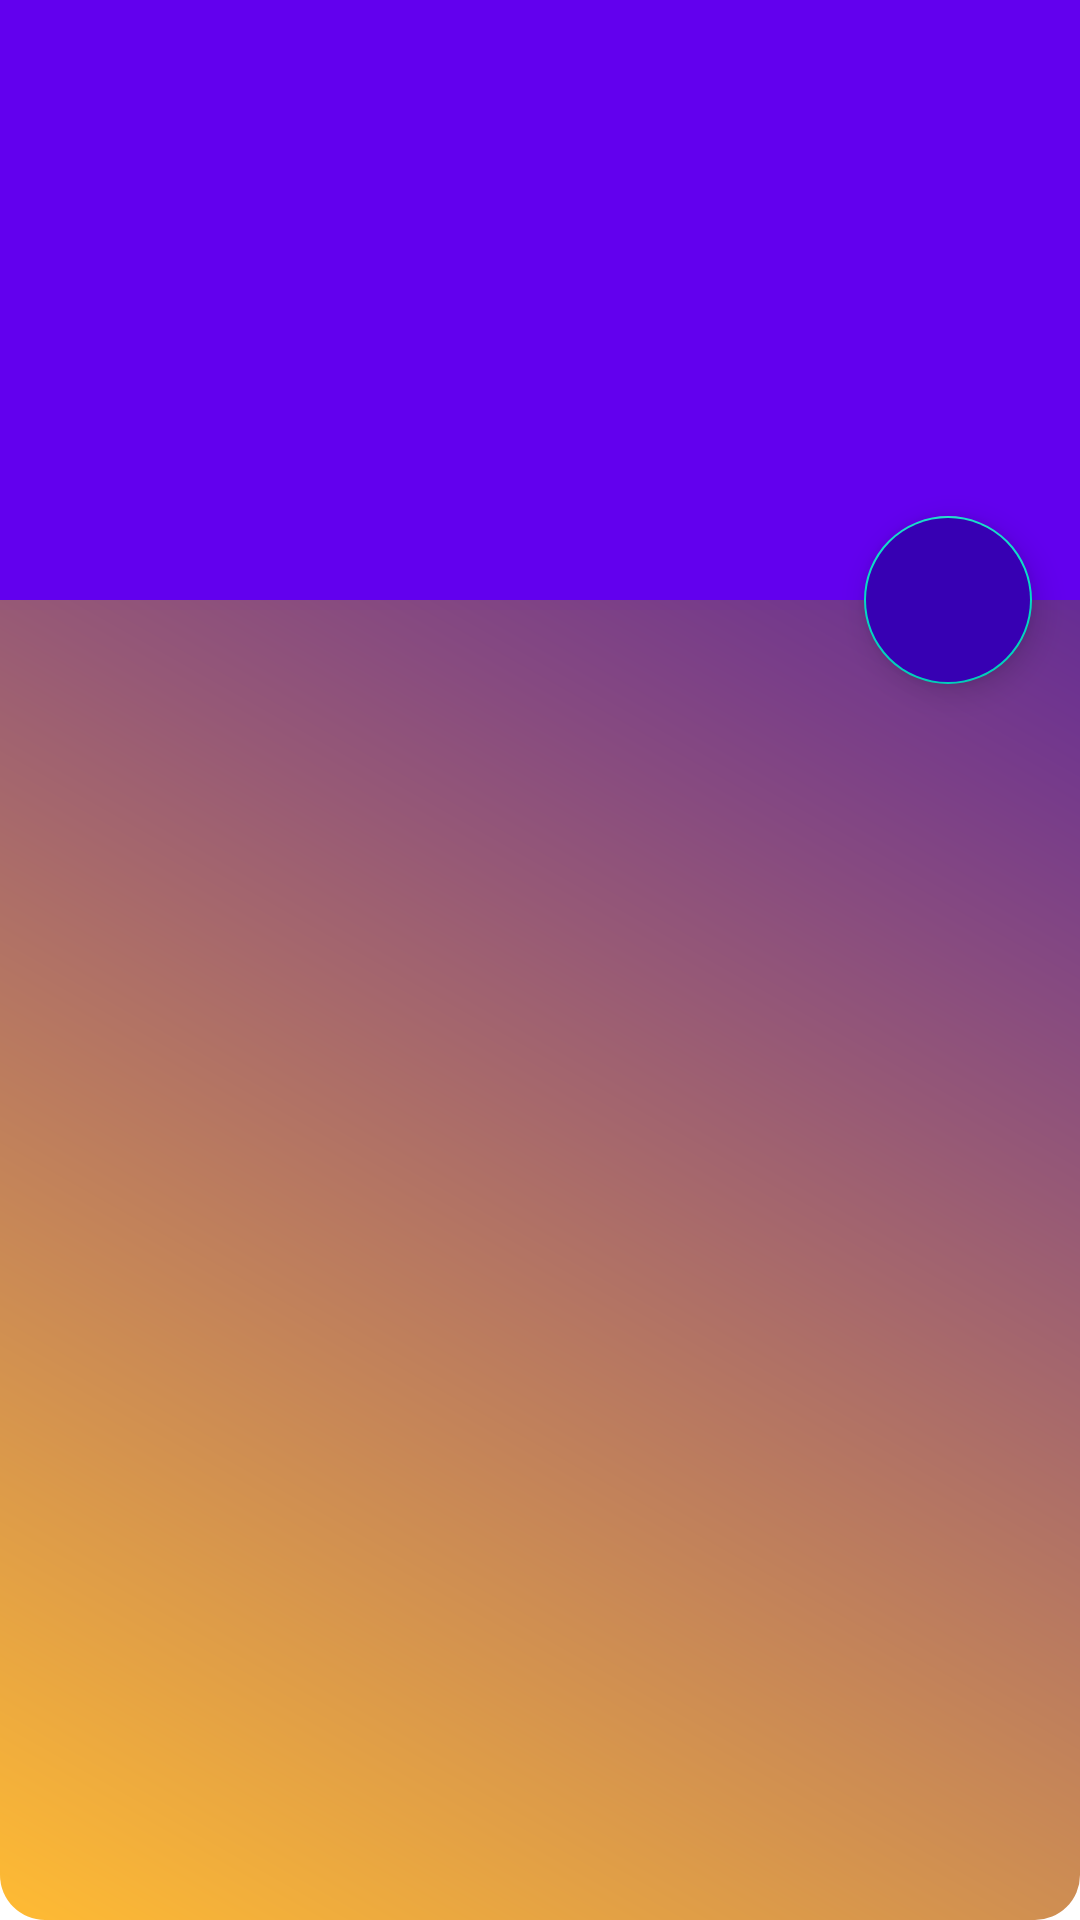

The Android layout XML behind this screen, and the referenced resources:
<!-- AndroidManifest.xml: application theme Theme.MyApplication -->
<!-- res/layout/activity_details.xml -->
<androidx.coordinatorlayout.widget.CoordinatorLayout xmlns:android="http://schemas.android.com/apk/res/android"
    xmlns:app="http://schemas.android.com/apk/res-auto"
    xmlns:tools="http://schemas.android.com/tools"
    android:layout_width="match_parent"
    android:layout_height="match_parent"
    android:fitsSystemWindows="true"
    tools:context=".DetailsActivity">

    <com.google.android.material.appbar.AppBarLayout
        android:id="@+id/app_bar"
        android:layout_width="match_parent"
        android:layout_height="200dp"
        android:fitsSystemWindows="false"
        android:theme="@style/ThemeOverlay.AppCompat.Dark.ActionBar">

        <com.google.android.material.appbar.CollapsingToolbarLayout
            android:id="@+id/toolbar_layout"
            android:layout_width="match_parent"
            android:layout_height="match_parent"
            android:fitsSystemWindows="true"
            android:minHeight="60dp"
            app:contentScrim="?attr/colorPrimary"
            app:layout_scrollFlags="scroll|exitUntilCollapsed"
            app:toolbarId="@+id/toolbar">

            <androidx.appcompat.widget.AppCompatImageView
                android:id="@+id/details_poster"
                android:layout_width="match_parent"
                android:layout_height="match_parent"
                android:fitsSystemWindows="true"
                android:scaleType="centerCrop"
                android:background="?attr/colorPrimary"
                android:src="@drawable/ic_launcher_foreground"
                app:layout_collapseMode="parallax" />

            <androidx.appcompat.widget.Toolbar
                android:id="@+id/details_toolbar"
                android:layout_width="match_parent"
                android:layout_height="?attr/actionBarSize"
                app:layout_collapseMode="pin"
                app:popupTheme="@style/ThemeOverlay.AppCompat.Light" />

        </com.google.android.material.appbar.CollapsingToolbarLayout>
    </com.google.android.material.appbar.AppBarLayout>


    <com.google.android.material.floatingactionbutton.FloatingActionButton
        android:id="@+id/details_fab"
        android:layout_width="wrap_content"
        android:layout_height="wrap_content"
        android:layout_margin="16dp"
        android:backgroundTint="?attr/colorPrimaryVariant"
        app:layout_anchor="@id/app_bar"
        app:layout_anchorGravity="bottom|right"
        app:srcCompat="@drawable/ic_baseline_share_24"
        android:tint="@android:color/white"/>

    <androidx.core.widget.NestedScrollView
        android:layout_width="match_parent"
        android:layout_height="match_parent"
        app:layout_behavior="@string/appbar_scrolling_view_behavior">

        <TextView
            android:id="@+id/details_description"
            android:layout_width="wrap_content"
            android:layout_height="wrap_content"
            android:layout_margin="8dp"
            tools:text="@tools:sample/lorem/random" />

    </androidx.core.widget.NestedScrollView>


</androidx.coordinatorlayout.widget.CoordinatorLayout>
<!-- resources referenced by this layout -->
<resources>
  <style name="Theme.MyApplication" parent="Theme.MaterialComponents.Light.NoActionBar">
          
          <item name="colorPrimary">@color/purple_500</item>
          <item name="colorPrimaryVariant">@color/purple_700</item>
          <item name="colorOnPrimary">@color/white</item>
          
          <item name="colorSecondary">@color/teal_200</item>
          <item name="colorSecondaryVariant">@color/teal_700</item>
          <item name="colorOnSecondary">@color/black</item>
          
          <item name="android:statusBarColor" tools:targetApi="l">?attr/colorPrimaryVariant</item>
          
          <item name="android:windowBackground">@drawable/corner_background</item>
          <item name="android:navigationBarColor">?attr/colorPrimary</item>
      </style>
  <!-- drawable corner_background (drawable) -->
  <?xml version="1.0" encoding="utf-8"?>
  <shape xmlns:android="http://schemas.android.com/apk/res/android">
      <gradient android:startColor="@android:color/holo_orange_light"
          android:endColor="@color/purple_700"
          android:angle="45"/>
      <corners android:radius="15dp"/>
  
  </shape>
  <!-- not gathered from this repository: default colours our renderer supplied (Android Studio template values) -->
  <color name="purple_500">#FF6200EE</color>
  <color name="purple_700">#FF3700B3</color>
  <color name="teal_200">#FF03DAC5</color>
  <color name="teal_700">#FF018786</color>
  <color name="black">#FF000000</color>
  <color name="white">#FFFFFFFF</color>
</resources>
